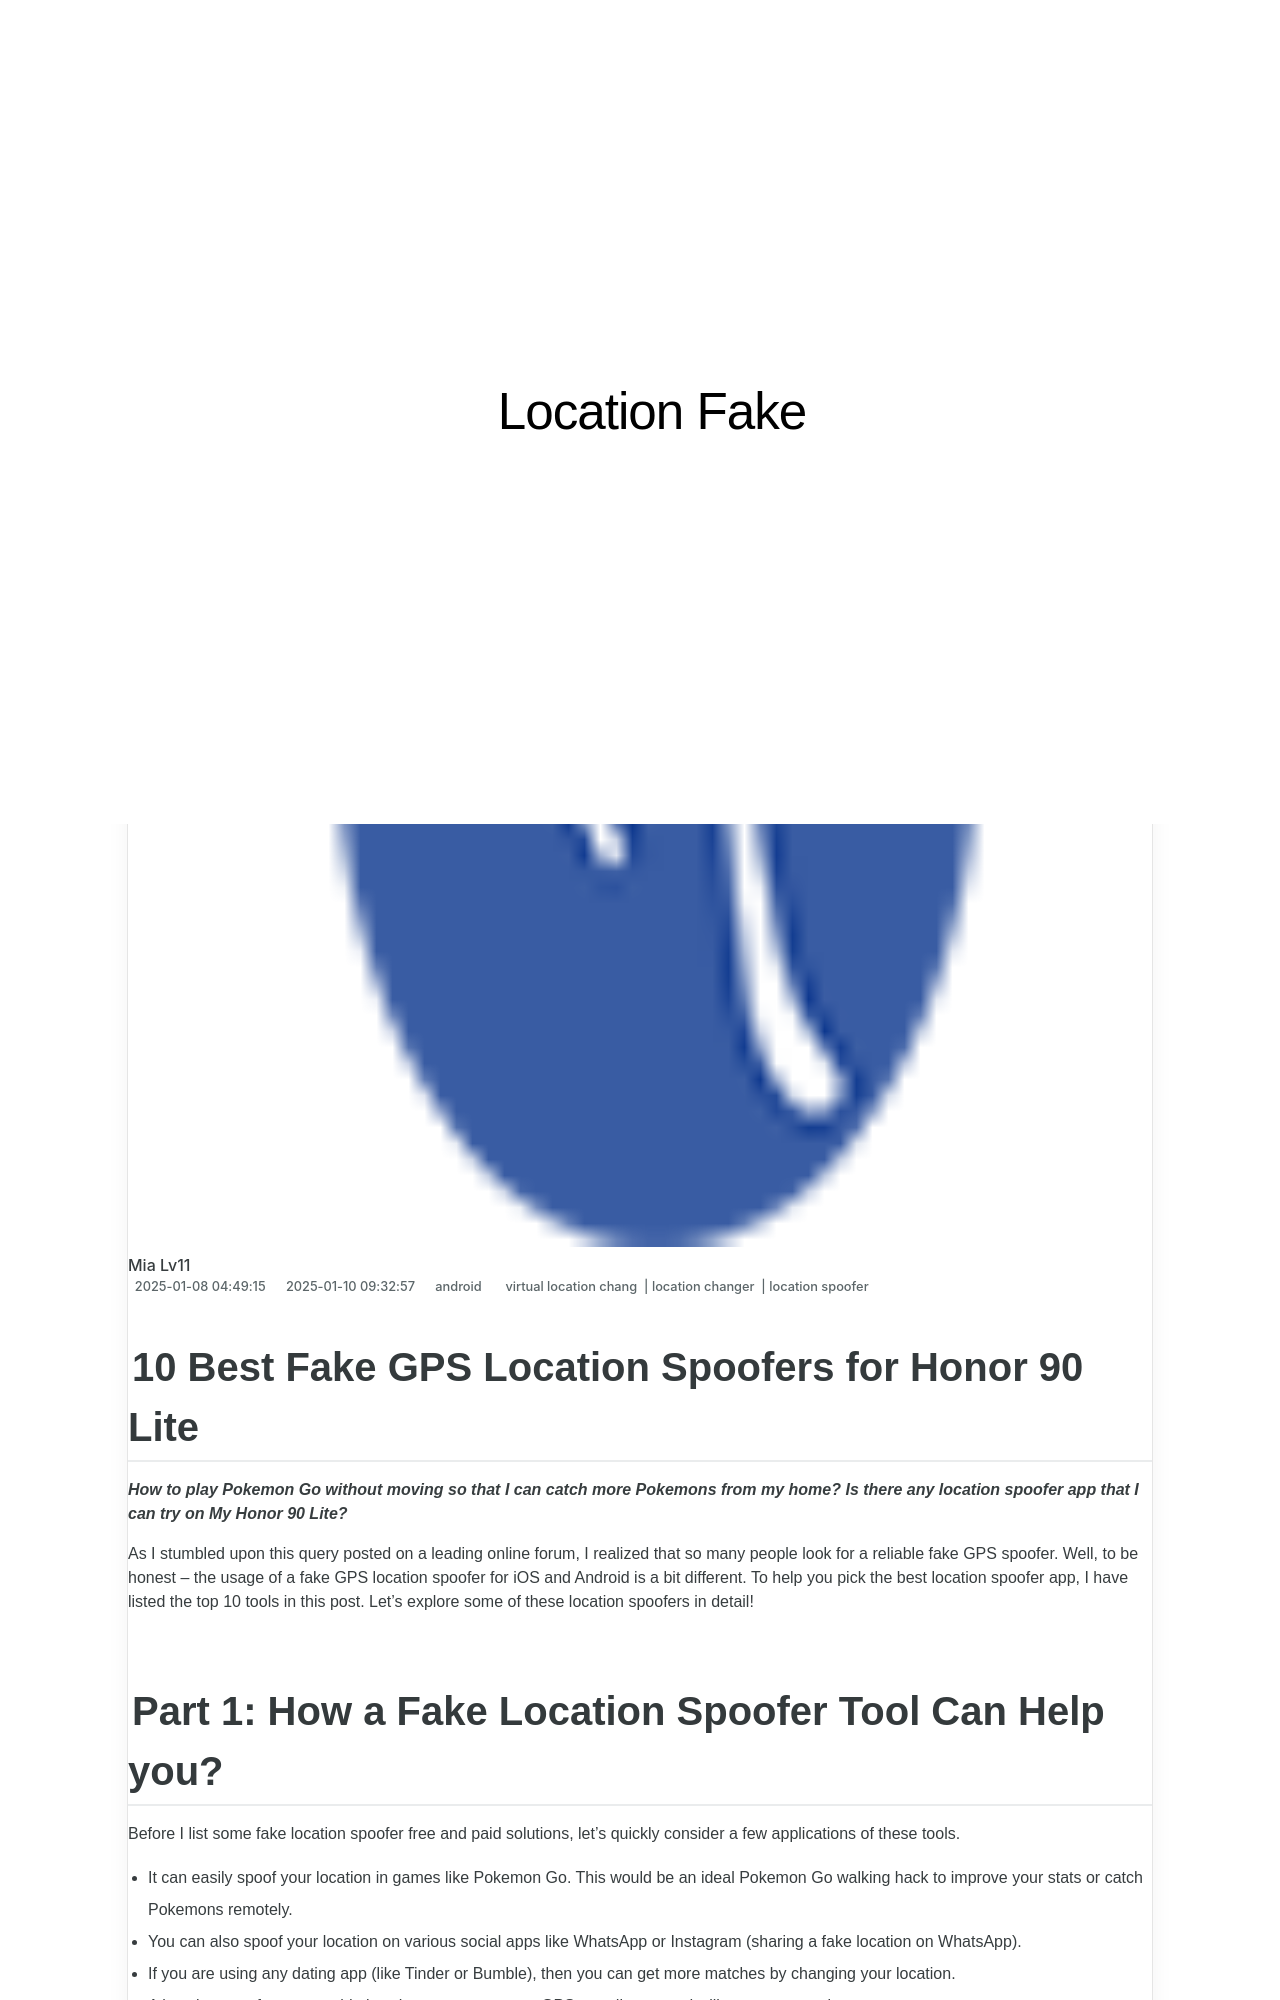

repository: techidaily/site-location-fake · page: 10-best-fake-gps-location-spoofers-for-honor-90-lite-drfone-by-drfone-virtual-android/index.html · generator: jekyll

---
title: 10 Best Fake GPS Location Spoofers for Honor 90 Lite | Dr.fone
date: 2025-01-08T04:49:15.235Z
updated: 2025-01-10T09:32:57.625Z
tags: 
  - virtual location chang
  - location changer
  - location spoofer
categories:
  - android
description: This article describes 10 Best Fake GPS Location Spoofers for Honor 90 Lite
excerpt: This article describes 10 Best Fake GPS Location Spoofers for Honor 90 Lite
keywords: change gps location on android,fake location on android,fake gps location on android,fake location on 90 Lite,change location on 90 Lite,change location on android
thumbnail: https://thmb.techidaily.com/3ce7ce4cef66cdb03e7ac7e019dea8d112e1795f84ca632563f78a12990cc533.jpg
---

## 10 Best Fake GPS Location Spoofers for Honor 90 Lite

_**How to play Pokemon Go without moving so that I can catch more Pokemons from my home? Is there any location spoofer app that I can try on My Honor 90 Lite?**_

As I stumbled upon this query posted on a leading online forum, I realized that so many people look for a reliable fake GPS spoofer. Well, to be honest – the usage of a fake GPS location spoofer for iOS and Android is a bit different. To help you pick the best location spoofer app, I have listed the top 10 tools in this post. Let’s explore some of these location spoofers in detail!
